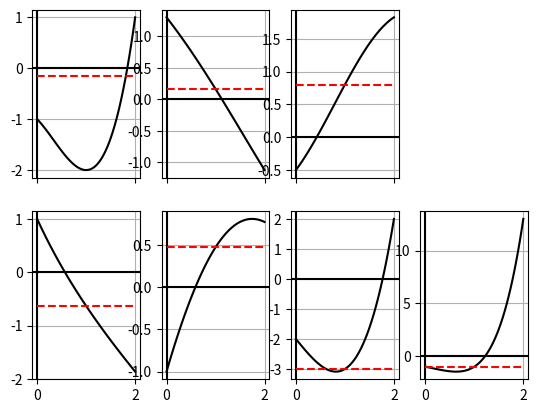

Write Python code to recreate this figure.

import matplotlib.pyplot as plt
import numpy as np
from math import sin, cos, exp

"""
Bisection Rootfinding Method

"""

epsilon = 0.0001

a = [0 for i in range(7)]
b = [2.0 for i in range(7)]
c = [(i+j)*0.5 for i, j in zip(a,b)]
x = np.linspace(0.0, 2.0, num=100)



def f1(t):
  return pow(t, 3) - pow(t, 2) - t - 1

def f2(t):
  return 1 + (0.3*cos(t)) - t 

def f3(t):
  return 0.5 + sin(t) - cos(t)

def f4(t):
  return exp(-t)-t

def f5(t):
  return sin(t)-exp(-t)

def f6(t):
  return pow(t, 3) - 2*t - 2

def f7(t):
  return pow(t, 4) - t - 1

f = [f1, f2, f3, f4, f5, f6, f7]

fx = [[f[i](j) for j in x] for i in range(7)]

for i in range(len(f)):

  while (b[i]-c[i]) > epsilon:
    if f[i](b[i])*f[i](c[i]) <= 0:
      a[i] = c[i]
    else:
      b=c
    c[i] = (a[i]+b[i])*0.5
    print(f"a: {a[i]}\nb: {b[i]}\nc: {c[i]}\n(b-c)={b[i]-c[i]}")

roots = [[f[i](c[i]) for j in x] for i in range(len(f))]

fig, ax = plt.subplots(2, 4, sharex=True)

ax[0, 0].axhline(y=0, color='k')
ax[0, 0].axvline(x=0, color='k')
ax[0, 0].grid()
ax[0, 0].plot(x, fx[0], 'k', label='f(x)=0')
ax[0, 0].plot(x, roots[0], 'r--', label='root')

ax[0, 1].axhline(y=0, color='k')
ax[0, 1].axvline(x=0, color='k')
ax[0, 1].grid()
ax[0, 1].plot(x, fx[1], 'k', label='f(x)=0')
ax[0, 1].plot(x, roots[1], 'r--', label='root')

ax[0, 2].axhline(y=0, color='k')
ax[0, 2].axvline(x=0, color='k')
ax[0, 2].grid()
ax[0, 2].plot(x, fx[2], 'k', label='f(x)=0')
ax[0, 2].plot(x, roots[2], 'r--', label='root')

ax[1, 0].axhline(y=0, color='k')
ax[1, 0].axvline(x=0, color='k')
ax[1, 0].grid()
ax[1, 0].plot(x, fx[3], 'k', label='f(x)=0')
ax[1, 0].plot(x, roots[3], 'r--', label='root')

ax[1, 1].axhline(y=0, color='k')
ax[1, 1].axvline(x=0, color='k')
ax[1, 1].grid()
ax[1, 1].plot(x, fx[4], 'k', label='f(x)=0')
ax[1, 1].plot(x, roots[4], 'r--', label='root')

ax[1, 2].axhline(y=0, color='k')
ax[1, 2].axvline(x=0, color='k')
ax[1, 2].grid()
ax[1, 2].plot(x, fx[5], 'k', label='f(x)=0')
ax[1, 2].plot(x, roots[5], 'r--', label='root')

ax[1, 3].axhline(y=0, color='k')
ax[1, 3].axvline(x=0, color='k')
ax[1, 3].grid()
ax[1, 3].plot(x, fx[6], 'k', label='f(x)=0')
ax[1, 3].plot(x, roots[6], 'r--', label='root')

fig.delaxes(ax[0, 3])
#plt.savefig("root1.png")
plt.show()